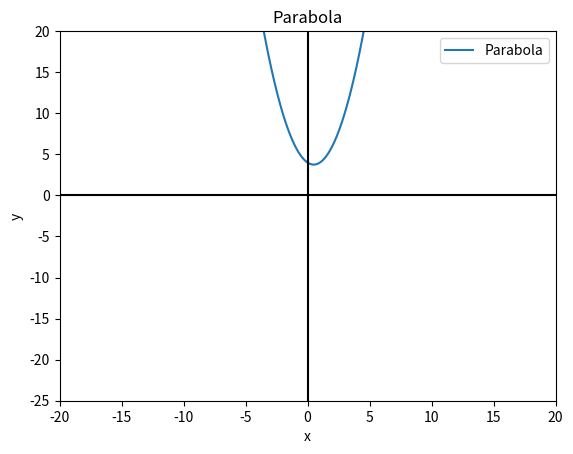

This chart was generated by the following Python code:
import random
import numpy as np
import matplotlib.pyplot as plt
import random


def plot_parabola(b, c):
    a = 1

    x_parabola = np.linspace(-25, 25, 1000)
    y_parabola = a * x_parabola**2 + b * x_parabola + c

    plt.plot(x_parabola, y_parabola, label='Parabola')
    plt.axhline(color='black')  # Add a horizontal line at y=0
    plt.axvline(color='black')
    plt.xlabel('x')
    plt.ylabel('y')
    plt.title('Parabola')
    plt.ylim(-25, 20)
    plt.xlim(-20, 20)
    plt.legend()

    # Display the plot
    plt.show()


plot_parabola(random.randint(-5, 10), random.randint(-5, 10))



